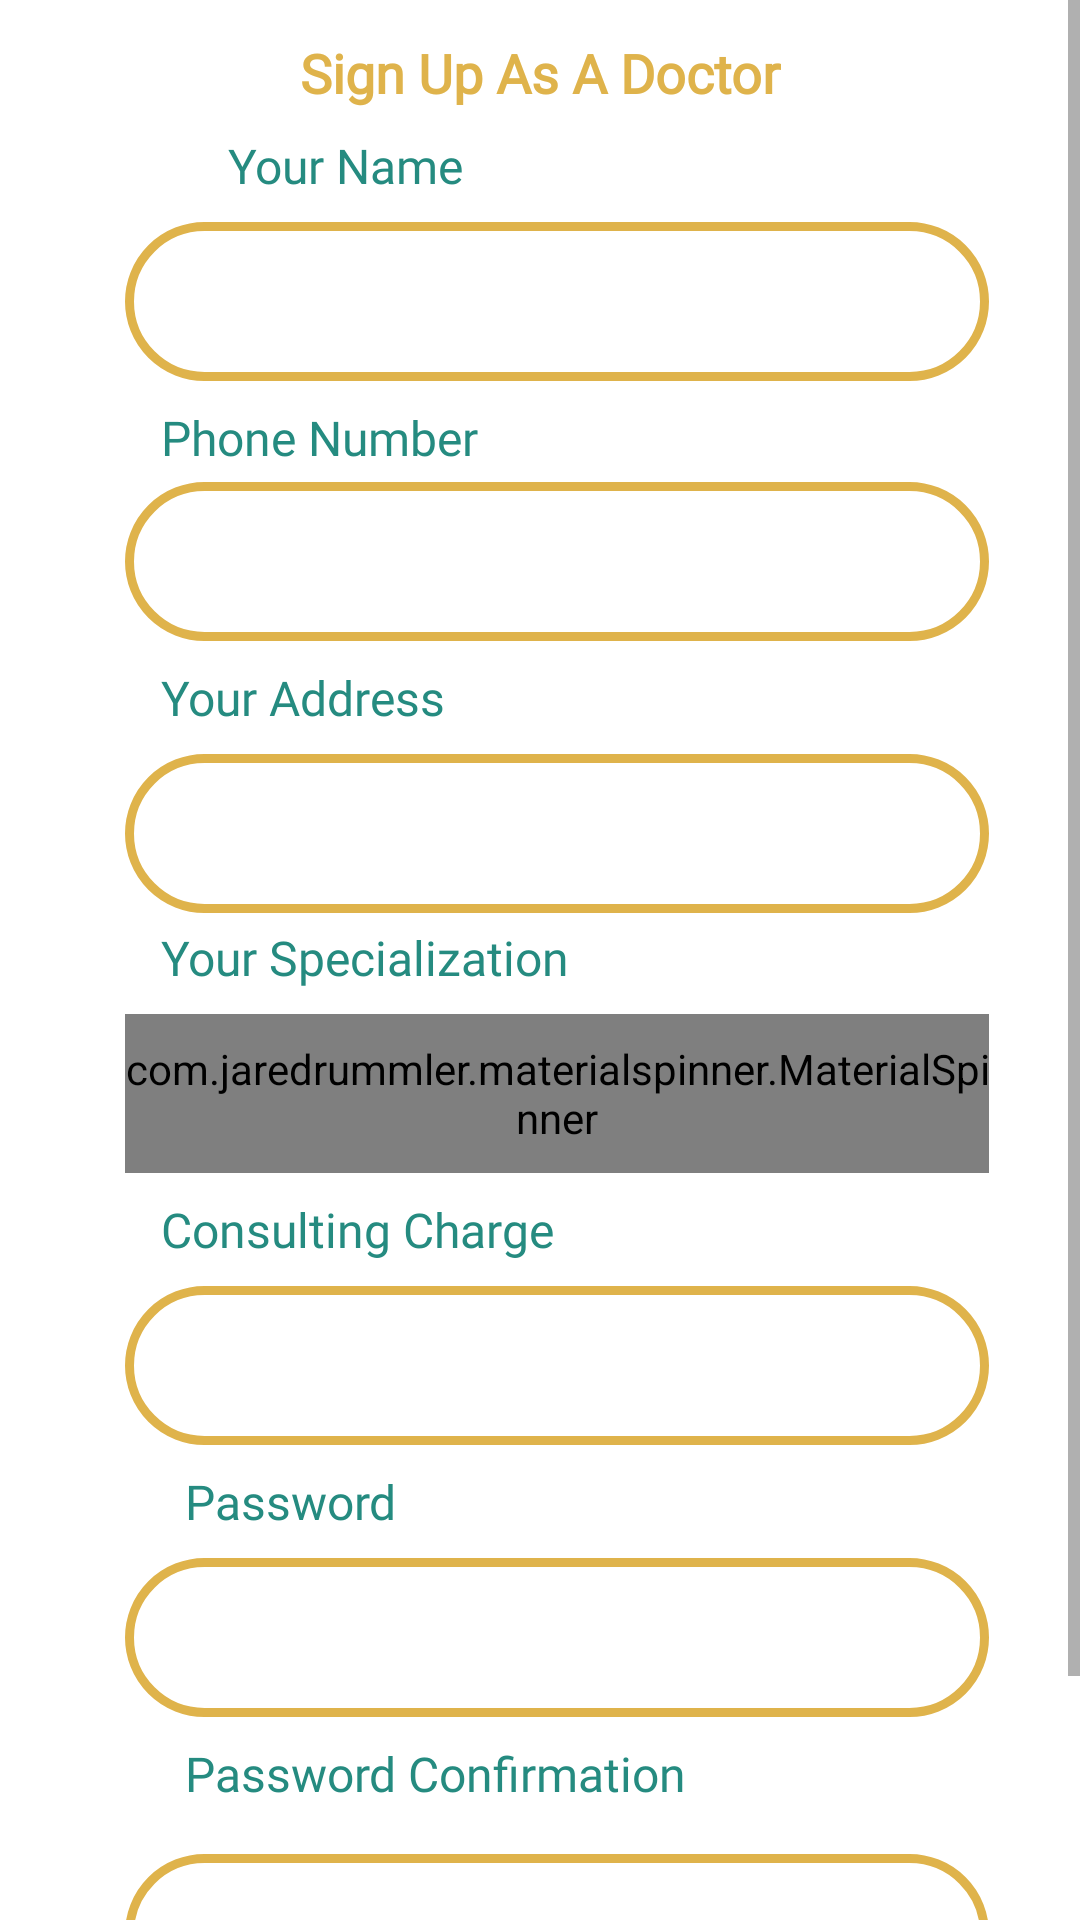

Produce the Android XML layout that renders to this screen, including the resource entries it uses.
<!-- AndroidManifest.xml: activity theme AppTheme.NoActionBar -->
<!-- res/layout/activity_register.xml -->
<?xml version="1.0" encoding="utf-8"?>
<ScrollView xmlns:android="http://schemas.android.com/apk/res/android"
    xmlns:app="http://schemas.android.com/apk/res-auto"
    android:layout_width="match_parent"
    android:layout_height="match_parent">

<androidx.constraintlayout.widget.ConstraintLayout
    xmlns:android="http://schemas.android.com/apk/res/android"
    xmlns:app="http://schemas.android.com/apk/res-auto"
    xmlns:tools="http://schemas.android.com/tools"
    android:layout_width="match_parent"
    android:orientation="vertical"
    android:background="@color/whiteTextColor"
    android:layout_height="match_parent">

    <TextView
        android:id="@+id/textView"
        android:layout_width="wrap_content"
        android:layout_height="wrap_content"
        android:layout_marginStart="8dp"
        android:layout_marginTop="12dp"
        android:layout_marginEnd="8dp"
        android:fontFamily="@font/montserrat"
        android:text="Sign Up As A Doctor"
        android:textAlignment="center"
        android:textColor="@color/col1"
        android:textSize="18sp"
        android:textStyle="bold"
        app:layout_constraintEnd_toEndOf="parent"
        app:layout_constraintStart_toStartOf="parent"
        app:layout_constraintTop_toTopOf="parent" />

    <EditText
        android:id="@+id/ed1"
        android:layout_width="288dp"
        android:layout_height="53dp"
        android:layout_marginTop="8dp"
        android:background="@drawable/values_1"
        android:fontFamily="@font/montserrat"
        android:textColor="@color/d"
        android:textSize="18sp"
        android:padding="15dp"

        app:layout_constraintEnd_toEndOf="@+id/textView"
        app:layout_constraintHorizontal_bias="0.458"
        app:layout_constraintStart_toStartOf="@+id/textView"
        app:layout_constraintTop_toBottomOf="@+id/textView2" />

    <EditText
        android:id="@+id/editText"
        android:layout_width="288dp"
        android:layout_height="53dp"
        android:layout_marginTop="4dp"
        android:padding="15dp"

        android:background="@drawable/values_1"
        android:fontFamily="@font/montserrat"
        android:textColor="@color/d"
        android:textSize="18sp"
        app:layout_constraintEnd_toEndOf="@+id/ed1"
        app:layout_constraintHorizontal_bias="0.0"
        app:layout_constraintStart_toStartOf="@+id/ed1"
        app:layout_constraintTop_toBottomOf="@+id/textView3" />

    <TextView
        android:id="@+id/textView2"
        android:layout_width="wrap_content"
        android:layout_height="wrap_content"
        android:layout_marginStart="76dp"
        android:layout_marginTop="8dp"

        android:fontFamily="@font/montserrat"
        android:text="Your Name"
        android:textColor="@color/d"
        android:textSize="16sp"
        app:layout_constraintStart_toStartOf="parent"
        app:layout_constraintTop_toBottomOf="@+id/textView" />

    <TextView
        android:id="@+id/textView3"
        android:layout_width="wrap_content"
        android:layout_height="wrap_content"
        android:layout_marginStart="12dp"
        android:layout_marginTop="8dp"

        android:fontFamily="@font/montserrat"
        android:text="Phone Number"
        android:textColor="@color/d"
        android:textSize="16sp"
        app:layout_constraintStart_toStartOf="@+id/ed1"
        app:layout_constraintTop_toBottomOf="@id/ed1" />

    <Button
        android:id="@+id/button3"
        android:layout_width="224dp"
        android:layout_height="46dp"
        android:layout_marginTop="8dp"
        android:layout_marginBottom="8dp"
        android:background="@drawable/values_2"
        android:fontFamily="@font/montserrat"
        android:text="Next"
        android:textAllCaps="false"
        android:textColor="@color/whiteTextColor"
        android:textSize="18sp"

        android:textStyle="bold"
        app:layout_constraintBottom_toBottomOf="parent"
        app:layout_constraintEnd_toEndOf="@+id/editText5"
        app:layout_constraintHorizontal_bias="0.484"
        app:layout_constraintStart_toStartOf="@+id/editText5"
        app:layout_constraintTop_toBottomOf="@+id/editText5"
        app:layout_constraintVertical_bias="0.0" />

    <TextView
        android:id="@+id/textView8"
        android:layout_width="wrap_content"
        android:layout_height="wrap_content"
        android:layout_marginTop="8dp"
        android:fontFamily="@font/montserrat"
        android:text="Your Address"
        android:textColor="@color/d"
        android:textSize="16sp"
        app:layout_constraintStart_toStartOf="@+id/textView3"
        app:layout_constraintTop_toBottomOf="@+id/editText" />

    <EditText
        android:id="@+id/editText2"
        android:layout_width="288dp"
        android:layout_height="53dp"
        android:padding="15dp"
        android:textColor="@color/d"

        android:layout_marginTop="8dp"
        android:background="@drawable/values_1"
        android:ems="10"
        android:inputType="textPersonName"
        app:layout_constraintStart_toStartOf="@+id/editText"
        app:layout_constraintTop_toBottomOf="@+id/textView8" />

    <TextView
        android:id="@+id/textView9"
        android:layout_width="wrap_content"
        android:layout_height="wrap_content"
        android:layout_marginTop="4dp"
        android:fontFamily="@font/montserrat"
        android:text="Your Specialization"
        android:textColor="@color/d"
        android:textSize="16sp"
        app:layout_constraintStart_toStartOf="@+id/textView8"
        app:layout_constraintTop_toBottomOf="@+id/editText2" />

    <com.jaredrummler.materialspinner.MaterialSpinner
        android:id="@+id/spinner"
        android:layout_width="288dp"
        android:layout_height="53dp"
        android:background="@drawable/values_1"
        app:ms_arrow_tint="@color/d"
        app:ms_text_color="@color/black"
        android:fontFamily="@font/montserrat"
        android:layout_marginTop="8dp"

        app:layout_constraintEnd_toEndOf="@+id/editText2"
        app:layout_constraintHorizontal_bias="0.0"
        app:layout_constraintStart_toStartOf="@+id/editText2"
        app:layout_constraintTop_toBottomOf="@+id/textView9" />

    <TextView
        android:id="@+id/textView10"
        android:layout_width="wrap_content"
        android:layout_height="wrap_content"
        android:layout_marginTop="8dp"
        android:fontFamily="@font/montserrat"
        android:text="Consulting Charge"
        android:textColor="@color/d"
        android:textSize="16sp"
        app:layout_constraintStart_toStartOf="@+id/textView9"
        app:layout_constraintTop_toBottomOf="@+id/spinner" />

    <EditText
        android:id="@+id/editText3"
        android:layout_width="288dp"
        android:layout_height="53dp"
        android:layout_marginTop="8dp"
        android:background="@drawable/values_1"
        android:padding="15dp"
        android:textColor="@color/d"

        android:ems="10"
        android:inputType="textPersonName"
        app:layout_constraintEnd_toEndOf="@+id/spinner"
        app:layout_constraintStart_toStartOf="@+id/spinner"
        app:layout_constraintTop_toBottomOf="@+id/textView10" />

    <TextView
        android:id="@+id/textView11"
        android:layout_width="wrap_content"
        android:layout_height="wrap_content"
        android:layout_marginStart="8dp"
        android:layout_marginTop="8dp"
        android:fontFamily="@font/montserrat"
        android:text="Password"
        android:textColor="@color/d"
        android:textSize="16sp"
        app:layout_constraintStart_toStartOf="@+id/textView10"
        app:layout_constraintTop_toBottomOf="@+id/editText3" />

    <EditText
        android:id="@+id/editText4"
        android:layout_width="288dp"
        android:layout_height="53dp"
        android:layout_marginTop="8dp"
        android:background="@drawable/values_1"
        android:ems="10"
        android:padding="15dp"
        android:textColor="@color/d"

        android:inputType="textPersonName"
        app:layout_constraintStart_toStartOf="@+id/editText3"
        app:layout_constraintTop_toBottomOf="@+id/textView11" />

    <TextView
        android:id="@+id/textView12"
        android:layout_width="wrap_content"
        android:layout_height="wrap_content"
        android:layout_marginTop="8dp"
        android:fontFamily="@font/montserrat"
        android:text="Password Confirmation"
        android:textColor="@color/d"
        android:textSize="16sp"
        app:layout_constraintStart_toStartOf="@+id/textView11"
        app:layout_constraintTop_toBottomOf="@+id/editText4" />

    <EditText
        android:id="@+id/editText5"
        android:layout_width="288dp"
        android:layout_height="53dp"
        android:layout_marginTop="16dp"
        android:textColor="@color/d"

        android:background="@drawable/values_1"
        android:ems="10"
        android:inputType="textPersonName"
        android:padding="15dp"
        app:layout_constraintStart_toStartOf="@+id/editText4"
        app:layout_constraintTop_toBottomOf="@+id/textView12" />

</androidx.constraintlayout.widget.ConstraintLayout>
</ScrollView>
<!-- resources referenced by this layout -->
<resources>
  <color name="col1">#DFB34B</color>
  <color name="d">#258B80</color>
  <color name="whiteTextColor">#fff</color>
  <!-- drawable values_1 (drawable) -->
  <?xml version="1.0" encoding="UTF-8"?>
  <shape xmlns:android="http://schemas.android.com/apk/res/android">
      <solid android:color="#ffffffff"/>
  
      <stroke android:width="3dp"
          android:color="@color/col1"
          />
  
      <corners android:bottomRightRadius="27dp" android:bottomLeftRadius="27dp"
          android:topLeftRadius="27dp" android:topRightRadius="27dp"/>
  </shape>
  <!-- drawable values_2 (drawable) -->
  <?xml version="1.0" encoding="UTF-8"?>
  <shape xmlns:android="http://schemas.android.com/apk/res/android">
      <solid android:color="@color/d"/>
  
  
  
      <corners android:bottomRightRadius="27dp" android:bottomLeftRadius="27dp"
          android:topLeftRadius="27dp" android:topRightRadius="27dp"/>
  </shape>
  <style name="AppTheme.NoActionBar">
          <item name="windowActionBar">false</item>
          <item name="windowNoTitle">true</item>
      </style>
  <!-- not gathered from this repository: default colours our renderer supplied (Android Studio template values) -->
  <color name="black">#FF000000</color>
</resources>
